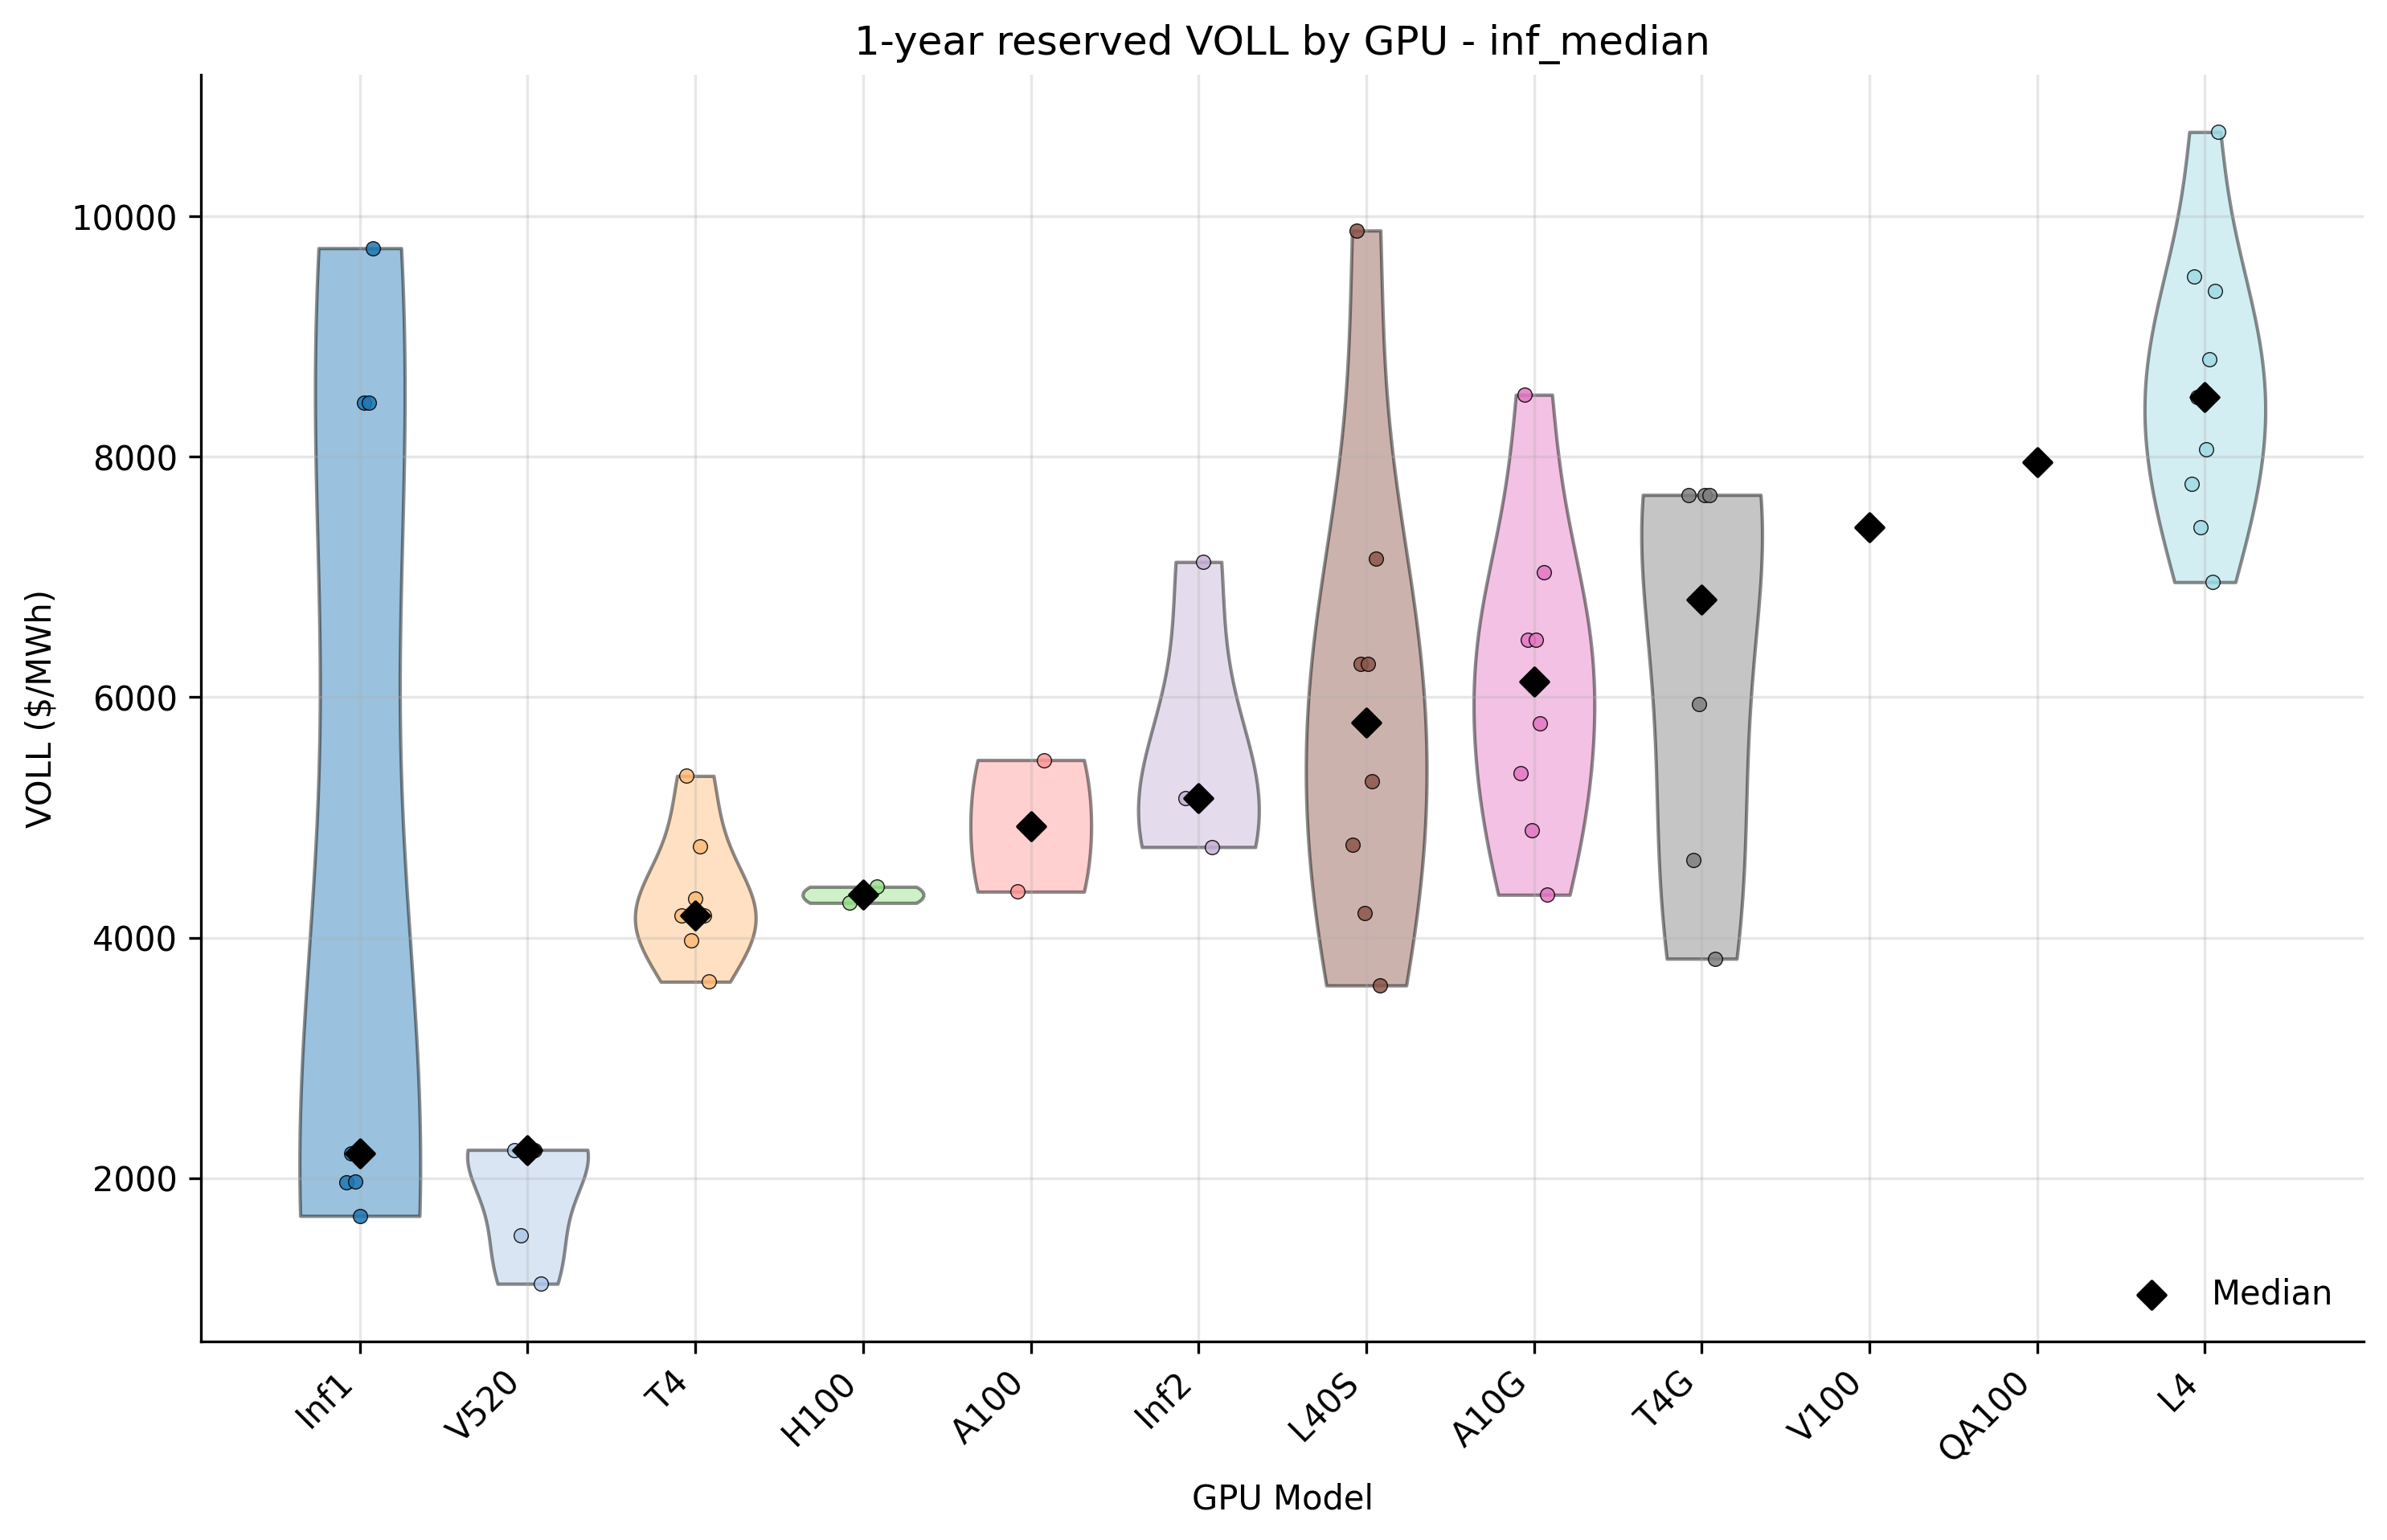

The file beside this chart, header and first rows:
gpu_model_clean, voll_reserved_usd_per_mwh_inf_median, instance_type
QA100, 7958, dl2q.24xlarge
V520, 2234, g4ad.16xlarge
V520, 1525, g4ad.2xlarge
V520, 2234, g4ad.4xlarge
V520, 2234, g4ad.8xlarge
V520, 1120, g4ad.xlarge
T4, 4182, g4dn.12xlarge
T4, 5345, g4dn.16xlarge
T4, 3975, g4dn.2xlarge
T4, 4325, g4dn.4xlarge
T4, 4760, g4dn.8xlarge
T4, 4181, g4dn.metal
T4, 3632, g4dn.xlarge
A10G, 5365, g5.12xlarge
A10G, 8517, g5.16xlarge
A10G, 6478, g5.24xlarge
A10G, 4895, g5.2xlarge
A10G, 6478, g5.48xlarge
A10G, 5780, g5.4xlarge
A10G, 7042, g5.8xlarge
A10G, 4356, g5.xlarge
T4G, 7683, g5g.16xlarge
T4G, 4647, g5g.2xlarge
T4G, 5944, g5g.4xlarge
T4G, 7684, g5g.8xlarge
T4G, 7683, g5g.metal
T4G, 3824, g5g.xlarge
L4, 7777, g6.12xlarge
L4, 9499, g6.16xlarge
L4, 8501, g6.24xlarge
L4, 7417, g6.2xlarge
L4, 8501, g6.48xlarge
L4, 8066, g6.4xlarge
L4, 8813, g6.8xlarge
L4, 6958, g6.xlarge
L40S, 4769, g6e.12xlarge
L40S, 9883, g6e.16xlarge
L40S, 6277, g6e.24xlarge
L40S, 4204, g6e.2xlarge
L40S, 6277, g6e.48xlarge
L40S, 5302, g6e.4xlarge
L40S, 7150, g6e.8xlarge
L40S, 3602, g6e.xlarge
L4, 9382, gr6.4xlarge
L4, 10703, gr6.8xlarge
Inf1, 1967, inf1.24xlarge
Inf1, 2203, inf1.2xlarge
Inf1, 1968, inf1.6xlarge
Inf1, 1684, inf1.xlarge
Inf2, 5163, inf2.24xlarge
Inf2, 5163, inf2.48xlarge
Inf2, 7125, inf2.8xlarge
Inf2, 4753, inf2.xlarge
V100, 7413, p3dn.24xlarge
A100, 4382, p4d.24xlarge
A100, 5477, p4de.24xlarge
H100, 4289, p5.48xlarge
H100, 4423, p5.4xlarge
Inf1, 8448, trn1.2xlarge
Inf1, 8448, trn1.32xlarge
... 1 more rows
